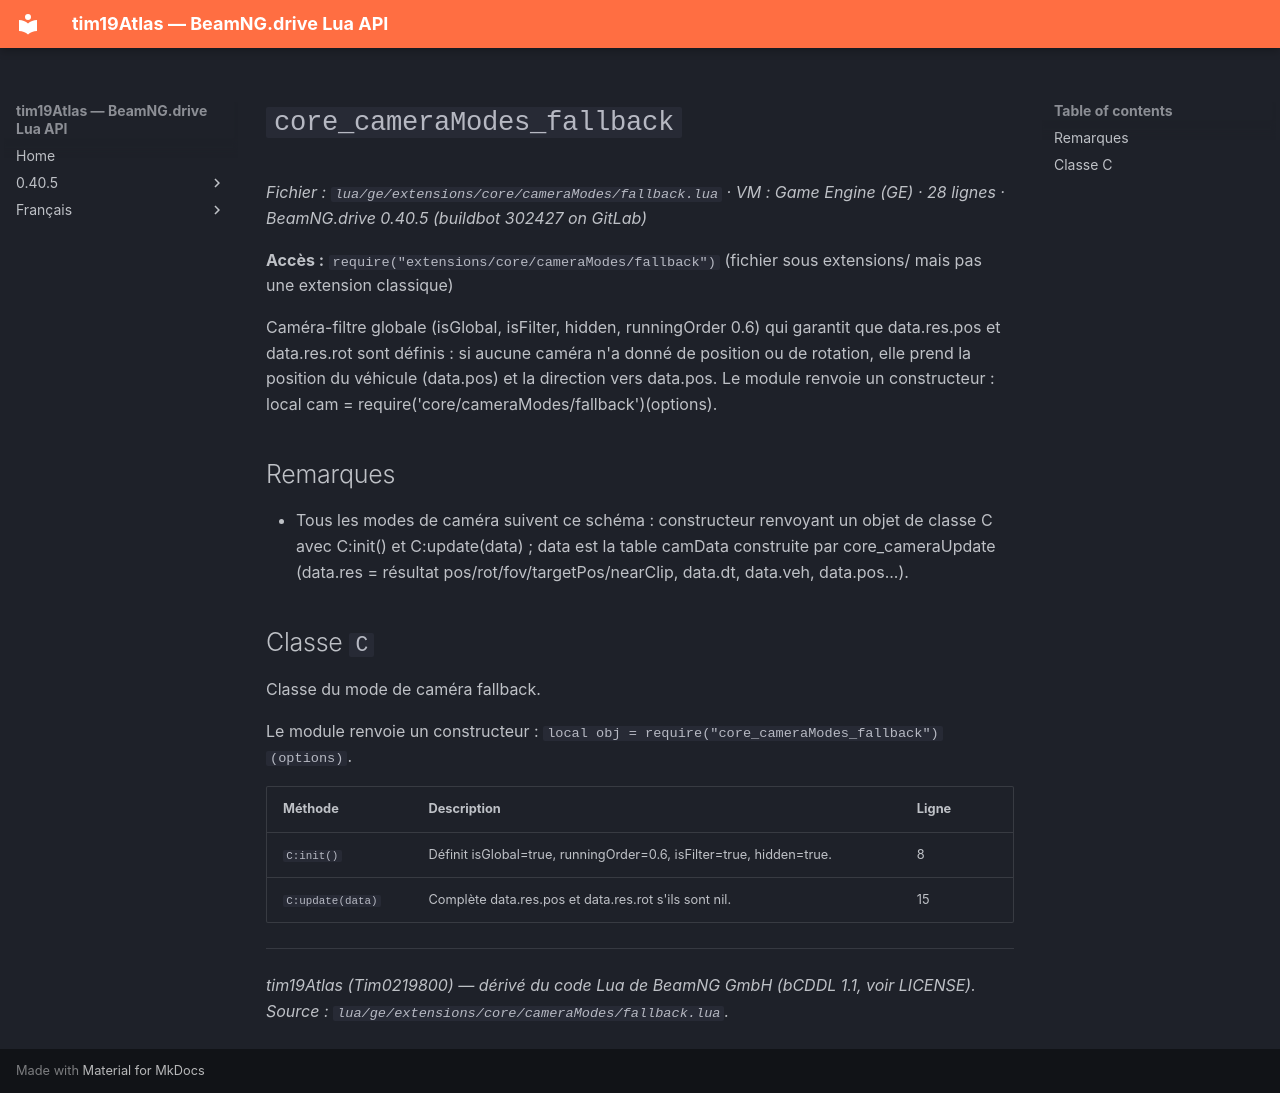

repository: Tim0219800/beamng-lua-atlas · page: fr/0.40.5/ge/extensions/core/cameraModes/fallback.html · generator: mkdocs

# `core_cameraModes_fallback`

*Fichier : `lua/ge/extensions/core/cameraModes/fallback.lua` · VM : Game Engine (GE) · 28 lignes · BeamNG.drive 0.40.5 (buildbot 302427 on GitLab)*

**Accès :** `require("extensions/core/cameraModes/fallback")` (fichier sous extensions/ mais pas une extension classique)

Caméra-filtre globale (isGlobal, isFilter, hidden, runningOrder 0.6) qui garantit que data.res.pos et data.res.rot sont définis : si aucune caméra n'a donné de position ou de rotation, elle prend la position du véhicule (data.pos) et la direction vers data.pos. Le module renvoie un constructeur : local cam = require('core/cameraModes/fallback')(options).

## Remarques

- Tous les modes de caméra suivent ce schéma : constructeur renvoyant un objet de classe C avec C:init() et C:update(data) ; data est la table camData construite par core_cameraUpdate (data.res = résultat pos/rot/fov/targetPos/nearClip, data.dt, data.veh, data.pos...).

## Classe `C`

Classe du mode de caméra fallback.

Le module renvoie un constructeur : `local obj = require("core_cameraModes_fallback")(options)`.

| Méthode | Description | Ligne |
|---|---|---|
| `C:init()` | Définit isGlobal=true, runningOrder=0.6, isFilter=true, hidden=true. | 8 |
| `C:update(data)` | Complète data.res.pos et data.res.rot s'ils sont nil. | 15 |

---
*tim19Atlas (Tim0219800) — dérivé du code Lua de BeamNG GmbH (bCDDL 1.1, voir LICENSE). Source : `lua/ge/extensions/core/cameraModes/fallback.lua`.*
